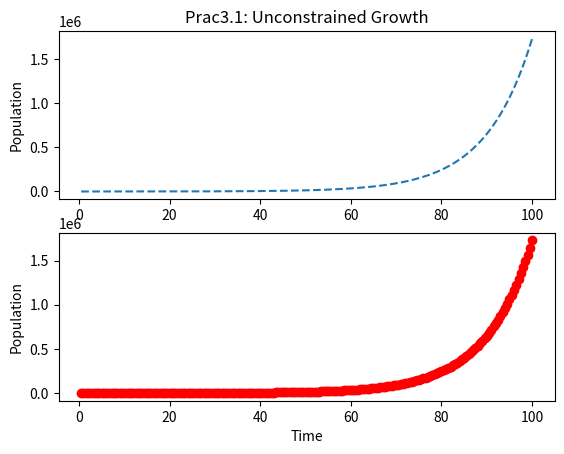

Python code for this plot:

# growthsubplot.py - Using arrays to store growth values and plot the array in subplots #

import matplotlib.pyplot as plt
import numpy as np

timevalues = np.zeros(200)
popsvalues = np.zeros(200)

print("\nSIMULATION - Unconstrained Growth\n") 

length = 100
population = 100
growth_rate = 0.1
time_step = 0.5
num_iter = length / time_step
growth_step = growth_rate * time_step

print("INITIAL VALUES:\n")
print("Simulation Length (hours): ", length)
print("Initial Population: ", population)
print("Growth Rate (per hour): ", growth_rate)
print("Time Step (part hour per step): ", time_step)
print("Num iterations (length * timestep / hour):",num_iter) 
print("Growth step (growthrate per timestep):",growth_step)
print("\nRESULTS:\n")
print("Time: ", 0, " \tGrowth: ", 0, " \tPopulation: ", 100)

times =[0]
pops = [100]

for i in range(1, int(num_iter) + 1 ):
	growth = growth_step * population
	population = population + growth
	time = i * time_step
	times.append(time)
	pops.append(population)
	timevalues[i-1]=timevalues[i-1]+time
	popsvalues[i-1]=popsvalues[i-1]+population

print("Time: ", time, " \tGrowth: ", growth," \tPopulation: ", population)
print("\nPROCESSING COMPLETE.\n")

#plots

plt.figure(1)

plt.subplot(211)
plt.plot(timevalues, popsvalues, '--') 
plt.title('Prac3.1: Unconstrained Growth') 
plt.ylabel('Population')

plt.subplot(212)
plt.plot(timevalues, popsvalues, 'ro') 
plt.ylabel('Population') 
plt.xlabel('Time')

plt.show()
